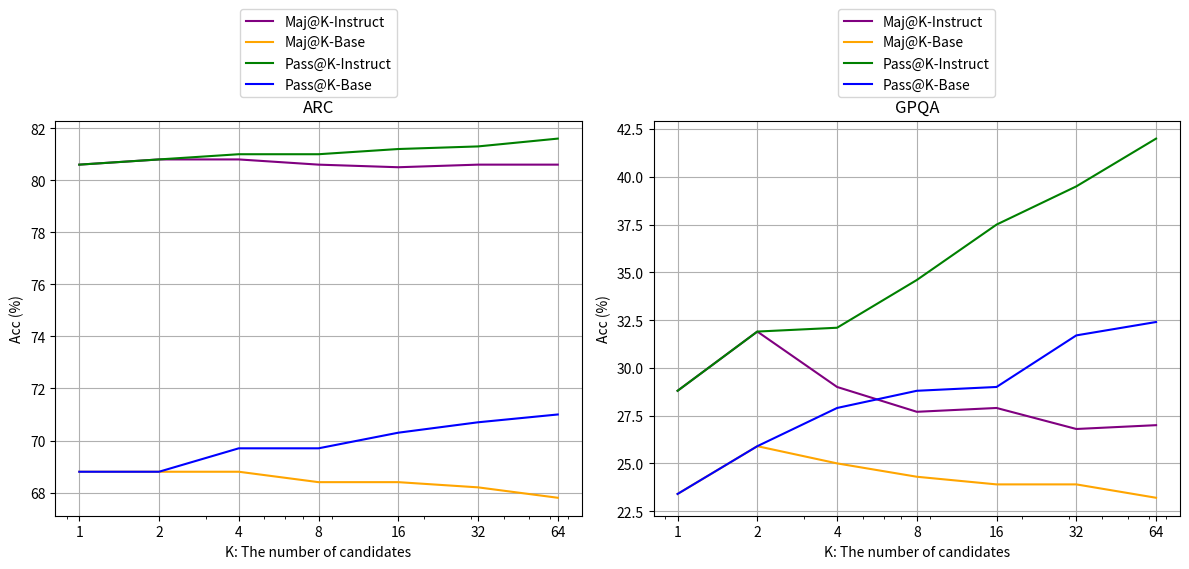

Python code for this plot:
import matplotlib.pyplot as plt

# 假设的数据
K_values = [1, 2, 4, 8, 16, 32, 64]
MajK_Instruct_ARC = [80.6, 80.8, 80.8, 80.6, 80.5, 80.6, 80.6]
MajK_Base_ARC = [68.8, 68.8, 68.8, 68.4, 68.4, 68.2, 67.8]
PassK_Instruct_ARC = [80.6, 80.8, 81.0, 81.0, 81.2, 81.3, 81.6]
PassK_Base_ARC = [68.8, 68.8, 69.7, 69.7, 70.3, 70.7, 71.0]

MajK_Instruct_GPQA = [28.8, 31.9, 29.0, 27.7, 27.9, 26.8, 27.0]
MajK_Base_GPQA = [23.4, 25.9, 25.0, 24.3, 23.9, 23.9, 23.2]
PassK_Instruct_GPQA = [28.8, 31.9, 32.1, 34.6, 37.5, 39.5, 42.0]
PassK_Base_GPQA = [23.4, 25.9, 27.9, 28.8, 29.0, 31.7, 32.4]

# 创建图形和子图
fig, (ax1, ax2) = plt.subplots(1, 2, figsize=(12, 6))

# 绘制ARC数据
ax1.plot(K_values, MajK_Instruct_ARC, 'purple', label='Maj@K-Instruct')
ax1.plot(K_values, MajK_Base_ARC, 'orange', label='Maj@K-Base')
ax1.plot(K_values, PassK_Instruct_ARC, 'green', label='Pass@K-Instruct')
ax1.plot(K_values, PassK_Base_ARC, 'blue', label='Pass@K-Base')
ax1.set_title('ARC')
ax1.set_xlabel('K: The number of candidates')
ax1.set_ylabel('Acc (%)')
ax1.legend()
ax1.grid(True)  # 添加网格
ax1.set_xscale('log')
ax1.set_xticks(K_values)  # 设置横轴刻度
ax1.set_xticklabels(K_values)
ax1.legend(loc='upper center', bbox_to_anchor=(0.5, 1.3))



# 绘制GPQA数据
ax2.plot(K_values, MajK_Instruct_GPQA, 'purple', label='Maj@K-Instruct')
ax2.plot(K_values, MajK_Base_GPQA, 'orange', label='Maj@K-Base')
ax2.plot(K_values, PassK_Instruct_GPQA, 'green', label='Pass@K-Instruct')
ax2.plot(K_values, PassK_Base_GPQA, 'blue', label='Pass@K-Base')
ax2.set_title('GPQA')
ax2.set_xlabel('K: The number of candidates')
ax2.set_ylabel('Acc (%)')
ax2.legend()
ax2.grid(True)  # 添加网格
ax2.set_xscale('log')
ax2.set_xticks(K_values)  # 设置横轴刻度
ax2.set_xticklabels(K_values) 
ax2.legend(loc='upper center', bbox_to_anchor=(0.5, 1.3))

plt.savefig('output.png', dpi=300, bbox_inches='tight')
# 显示图形
plt.tight_layout()
plt.show()